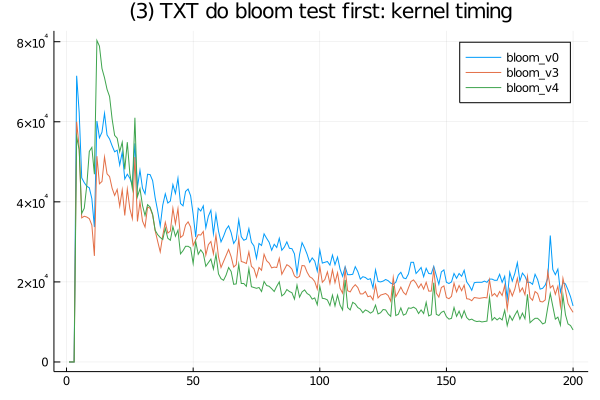

The table this chart was drawn from, first rows:
bloom_v3, SFinit, 0, 0, 0, 0, 0, 100, 0, 0, 100, 0, 100, 100, 100, 100, 101, 0, 0, 0, 0, 100, 100, 100
bloom_v3, SFkernel, 0, 0, 0, 60000, 53500, 36000, 36399, 36200, 35800, 34200, 26500, 51400, 44501, 45100, 51200, 47000, 46300, 43401, 41599, 43101, 38900, 42999
bloom_v3, SFloops, 0, 0, 0, 0, 0, 0, 0, 0, 0, 0, 0, 0, 0, 0, 0, 0, 0, 0, 0, 0, 0, 0
bloom_v3, SFtests, 0, 0, 0, 0, 0, 0, 0, 0, 0, 0, 0, 0, 0, 0, 0, 0, 0, 0, 0, 0, 0, 0
bloom_v3, SFskips, 0, 0, 0, 0, 0, 0, 0, 0, 0, 0, 0, 0, 0, 0, 0, 0, 0, 0, 0, 0, 0, 0
bloom_v3, SFbits, 0, 0, 0, 0, 0, 0, 0, 0, 0, 0, 0, 0, 0, 0, 0, 0, 0, 0, 0, 0, 0, 0
bloom_v3, SFskipgood, 0, 0, 0, 0, 0, 0, 0, 0, 0, 0, 0, 0, 0, 0, 0, 0, 0, 0, 0, 0, 0, 0
bloom_v0, SFinit, 0, 0, 0, 100, 200, 0, 100, 0, 100, 100, 0, 100, 0, 100, 100, 100, 100, 100, 100, 100, 100, 100
bloom_v0, SFkernel, 0, 0, 0, 71500, 62301, 46000, 44800, 43900, 43501, 40800, 33700, 60201, 55999, 57400, 62099, 56700, 55699, 53999, 52499, 52901, 49201, 52401
bloom_v0, SFloops, 0, 0, 0, 0, 0, 0, 0, 0, 0, 0, 0, 0, 0, 0, 0, 0, 0, 0, 0, 0, 0, 0
bloom_v0, SFtests, 0, 0, 0, 0, 0, 0, 0, 0, 0, 0, 0, 0, 0, 0, 0, 0, 0, 0, 0, 0, 0, 0
bloom_v0, SFskips, 0, 0, 0, 0, 0, 0, 0, 0, 0, 0, 0, 0, 0, 0, 0, 0, 0, 0, 0, 0, 0, 0
bloom_v0, SFbits, 0, 0, 0, 0, 0, 0, 0, 0, 0, 0, 0, 0, 0, 0, 0, 0, 0, 0, 0, 0, 0, 0
bloom_v0, SFskipgood, 0, 0, 0, 0, 0, 0, 0, 0, 0, 0, 0, 0, 0, 0, 0, 0, 0, 0, 0, 0, 0, 0
bloom_v4, SFinit, 0, 0, 0, 0, 0, 0, 0, 100, 0, 100, 100, 100, 0, 0, 0, 0, 100, 0, 100, 0, 101, 100
bloom_v4, SFkernel, 0, 0, 0, 56301, 52999, 37100, 38400, 44100, 52601, 53600, 46900, 80300, 78900, 73300, 71000, 68100, 66300, 60700, 56600, 55899, 52499, 54901
bloom_v4, SFloops, 0, 0, 0, 0, 0, 0, 0, 0, 0, 0, 0, 0, 0, 0, 0, 0, 0, 0, 0, 0, 0, 0
bloom_v4, SFtests, 0, 0, 0, 0, 0, 0, 0, 0, 0, 0, 0, 0, 0, 0, 0, 0, 0, 0, 0, 0, 0, 0
bloom_v4, SFskips, 0, 0, 0, 0, 0, 0, 0, 0, 0, 0, 0, 0, 0, 0, 0, 0, 0, 0, 0, 0, 0, 0
bloom_v4, SFbits, 0, 0, 0, 0, 0, 0, 0, 0, 0, 0, 0, 0, 0, 0, 0, 0, 0, 0, 0, 0, 0, 0
bloom_v4, SFskipgood, 0, 0, 0, 0, 0, 0, 0, 0, 0, 0, 0, 0, 0, 0, 0, 0, 0, 0, 0, 0, 0, 0
